2-way image classification set "tumorous_and_nontumorous" from GitHub (ChandranSukirthan/Advanced-Brain-Tumor-Classification-Using-Deep-Learning); label vocabulary: non-tumorous, tumorous.

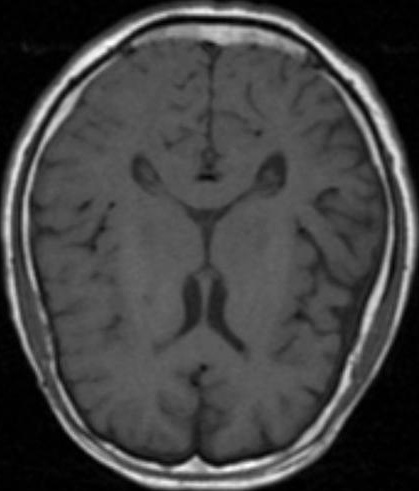
Label: non-tumorous

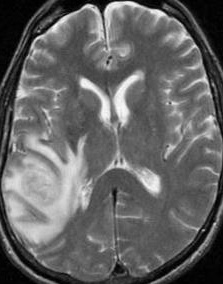
Label: tumorous

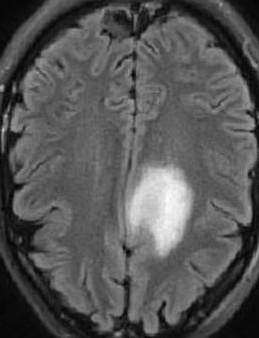
Label: tumorous

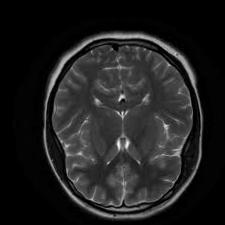
Label: non-tumorous

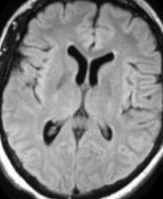
Label: non-tumorous

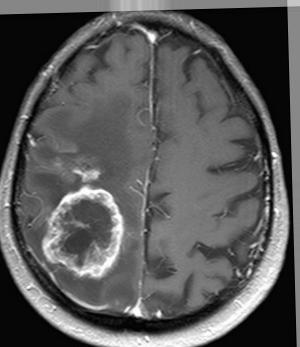
Label: tumorous
